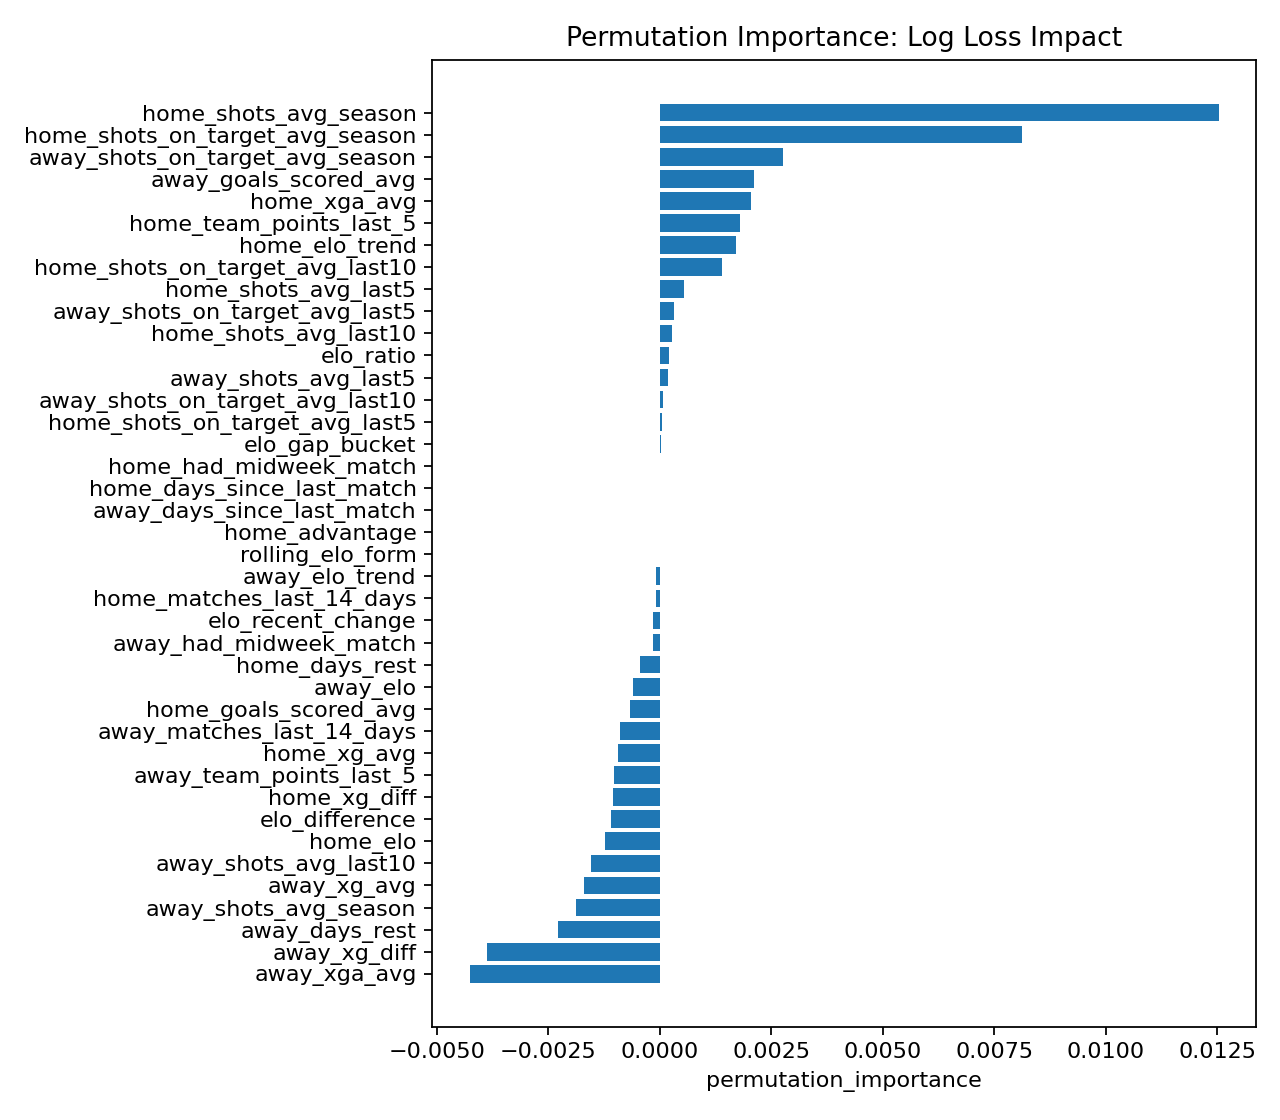

The data file committed next to this chart (first rows):
feature, permutation_importance, permutation_importance_std
home_shots_avg_season, 0.01253, 0.004852
home_shots_on_target_avg_season, 0.008124, 0.002486
away_shots_on_target_avg_season, 0.002749, 0.00309
away_goals_scored_avg, 0.002112, 0.001936
home_xga_avg, 0.002046, 0.00195
home_team_points_last_5, 0.001792, 0.001642
home_elo_trend, 0.001714, 0.002481
home_shots_on_target_avg_last10, 0.001389, 0.0006455
home_shots_avg_last5, 0.000541, 0.0008922
away_shots_on_target_avg_last5, 0.0003109, 0.0005581
home_shots_avg_last10, 0.0002785, 0.0009298
elo_ratio, 0.0001979, 0.001505
away_shots_avg_last5, 0.0001779, 0.0007364
away_shots_on_target_avg_last10, 6.559026706292048e-05, 0.0004802
home_shots_on_target_avg_last5, 4.9348868072773835e-05, 0.000738
elo_gap_bucket, 3.0982475568142045e-05, 0.0001175
home_days_since_last_match, 0.0, 0.0
away_days_since_last_match, 0.0, 0.0
home_had_midweek_match, 0.0, 0.0
home_advantage, 0.0, 0.0
rolling_elo_form, 0.0, 0.0
away_elo_trend, -7.96755433375651e-05, 0.001397
home_matches_last_14_days, -8.437786497108579e-05, 0.0001794
elo_recent_change, -0.0001516, 0.002187
away_had_midweek_match, -0.0001531, 0.0001756
home_days_rest, -0.0004515, 0.001638
away_elo, -0.0005981, 0.0009025
home_goals_scored_avg, -0.0006768, 0.0004389
away_matches_last_14_days, -0.0009051, 0.0009201
home_xg_avg, -0.0009402, 0.0008902
away_team_points_last_5, -0.001021, 0.00064
home_xg_diff, -0.001061, 0.00271
elo_difference, -0.001106, 0.00106
home_elo, -0.001232, 0.001338
away_shots_avg_last10, -0.001542, 0.0015
away_xg_avg, -0.001705, 0.001885
away_shots_avg_season, -0.001878, 0.002303
away_days_rest, -0.002292, 0.000861
away_xg_diff, -0.003867, 0.001442
away_xga_avg, -0.004268, 0.003283
